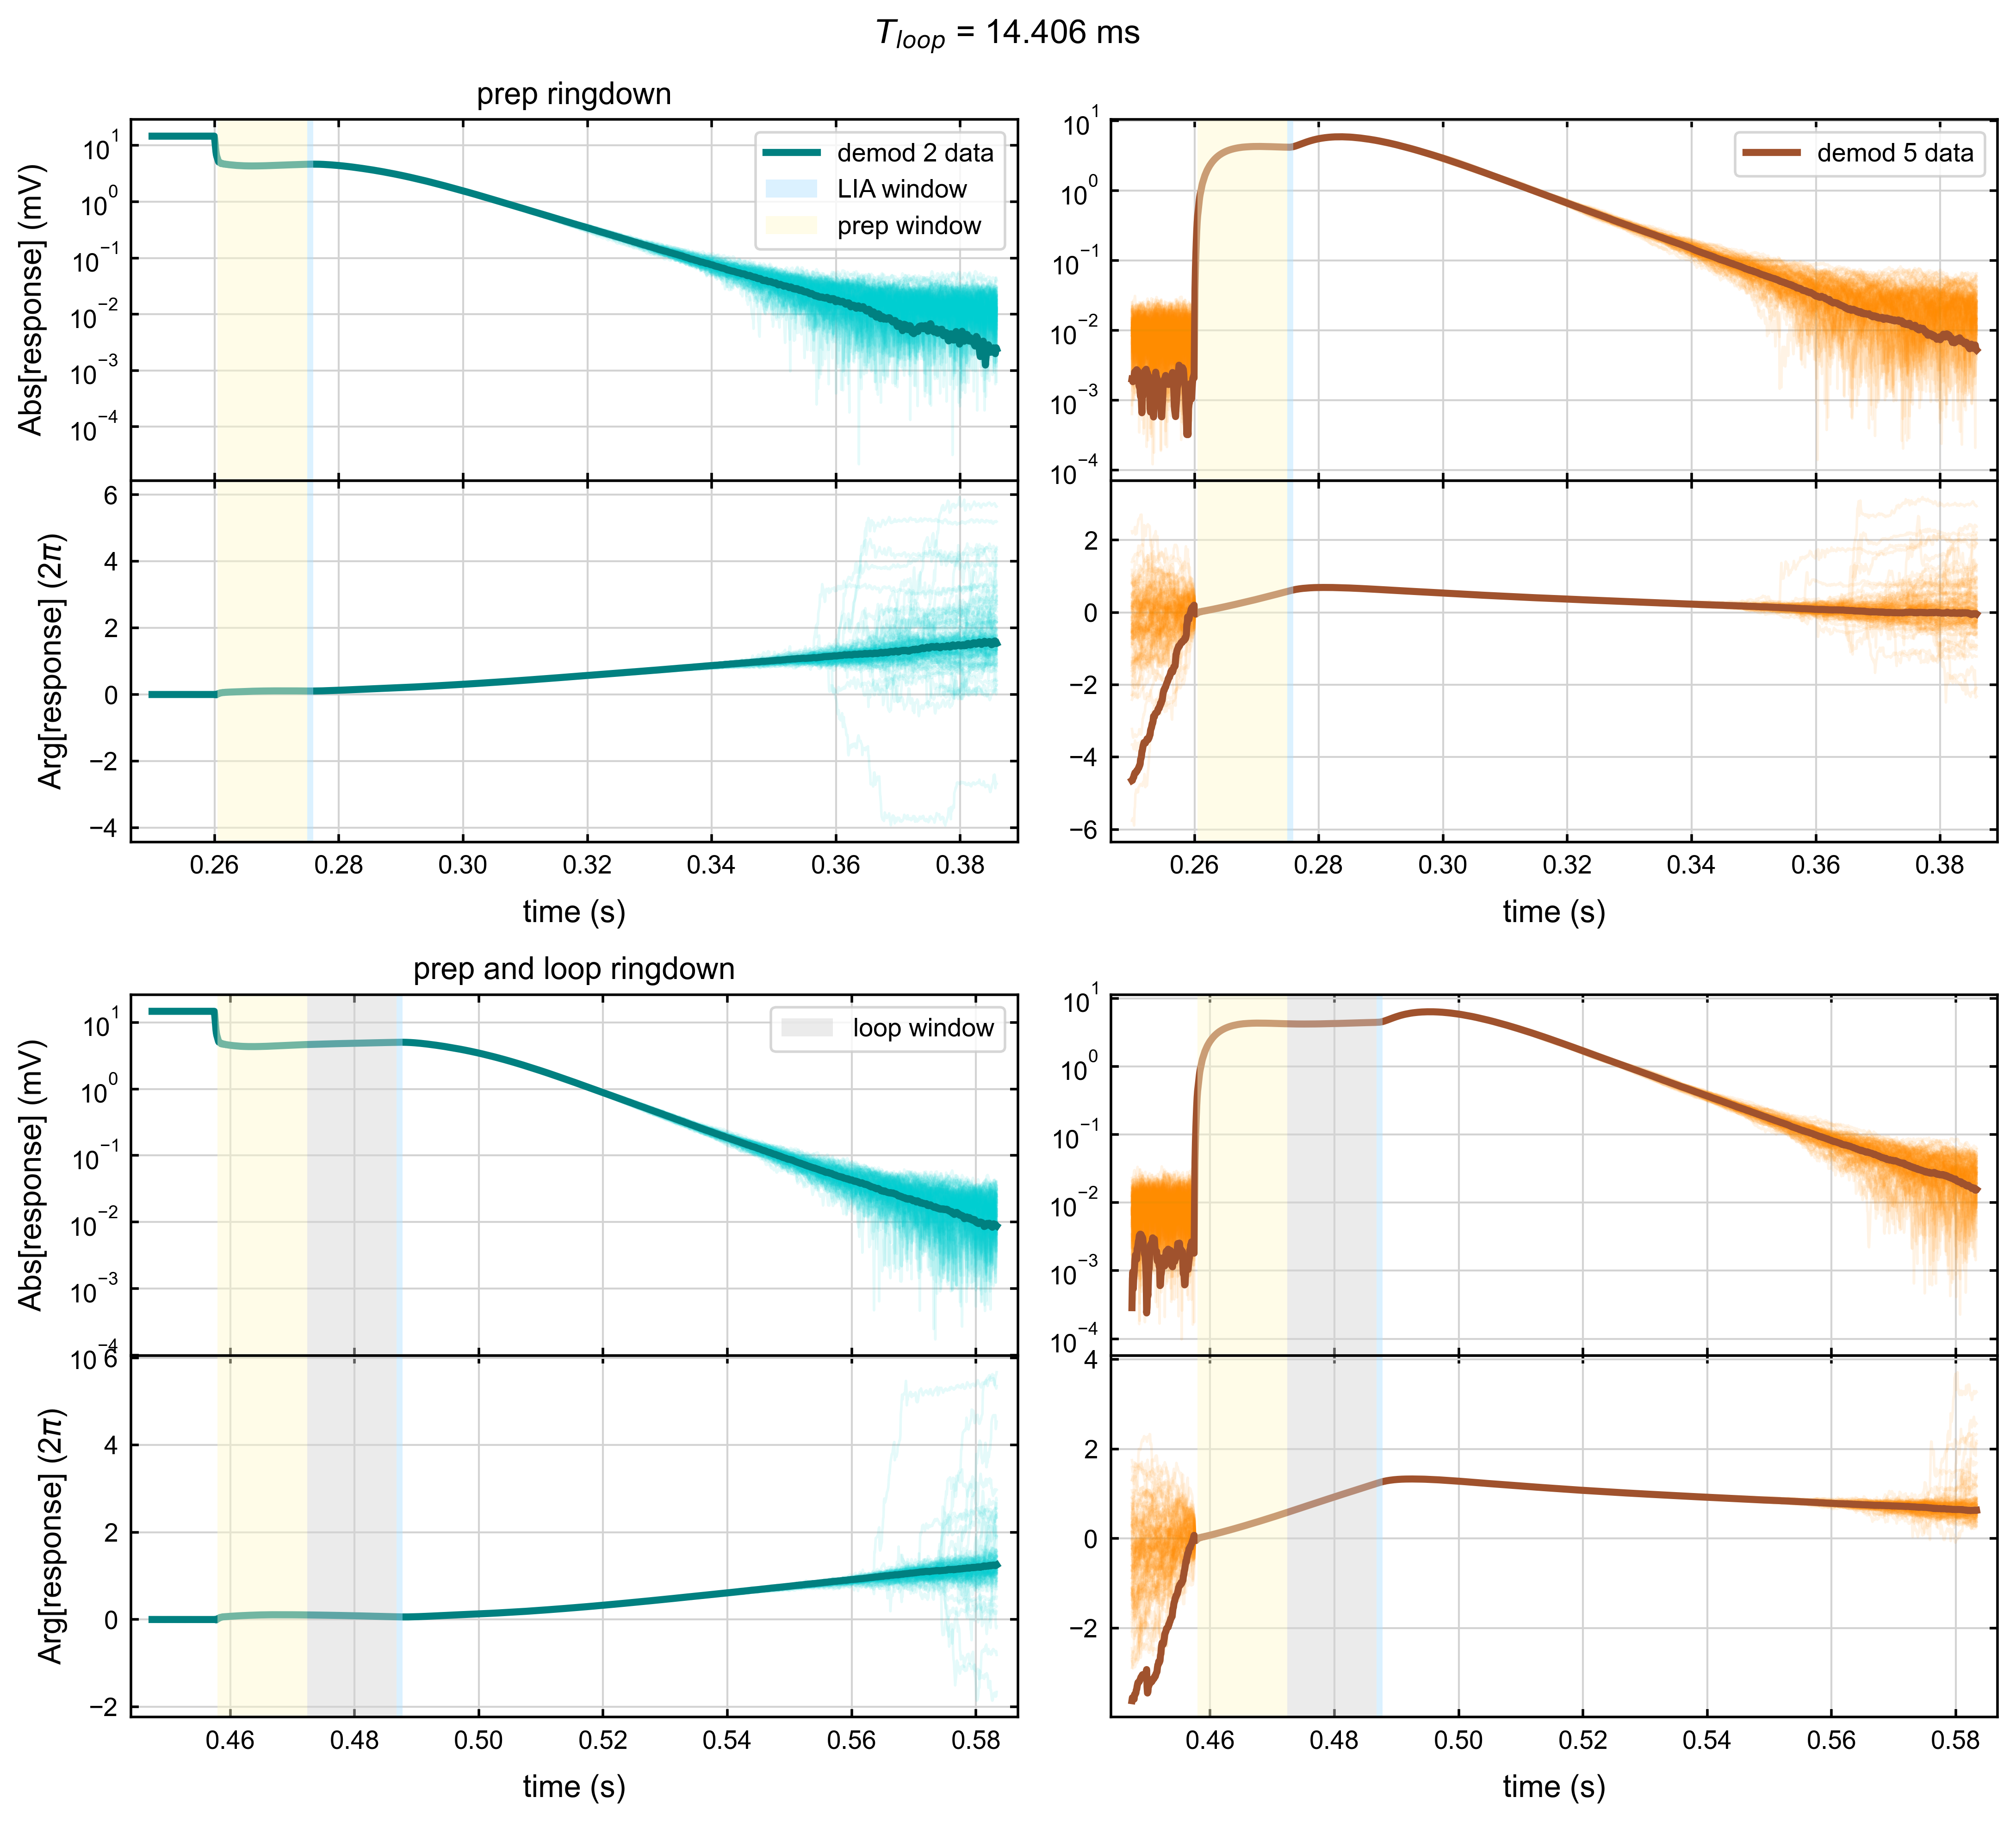

Source data for this figure (header and first rows):
# 2024-01-30 13:56:09.068210
# demod2 (Hz) = 3330799.514665246
# demod5 (Hz) = 2423649.042951824
# loop time (s) = 0.014406249999999999
# prep time (s) = 0.01442232960344368
# drive time (s) = 0.06213478905281938
# rest time (s) = 0.10651678123340465
# LIA filter order = 1
# LIA BW (Hz) = 750.2828905145406
# LIA response time (s) = 0.000977903530…
# check 1 = 0.0
# check 2 = 0
# check 3 = 0
# # valid loops = 101
# t_wait (s) = 0.0006
# time (simple, s), TTL (simple), abs demod 2 (simple, mV), arg demod 2 (simple, 2pi*rad), abs demod 5 (simple, mV), arg demod 5 (simple. 2pi*rad)time (cloop, s), TTL (cloop), abs demod 2 (cloop, mV), arg demod 2 (cloop, 2pi*rad), abs demod 5 (cloop, mV), arg demod 5 (cloop. 2pi*rad)
2.499401142857142766e-01, 1.000000000000000000e+00, 1.459938371415311842e+01, -2.080214929651162410e-03, 2.020252426704331316e-03, -4.650294310185991264e+00, 4.474185142857142750e-01, 0.000000000000000000e+00, 1.461236600184482093e+01, -1.228341722344062151e-03, 2.867135708921598981e-04, -3.625190312669775317e+00
2.500095999999999985e-01, 1.000000000000000000e+00, 1.459871923867679477e+01, -2.107964572976081443e-03, 2.015629723133947372e-03, -4.643179445960658569e+00, 4.474879999999999969e-01, 0.000000000000000000e+00, 1.461242965500914792e+01, -1.292486125894016808e-03, 7.573902297185752547e-04, -3.559591670108331662e+00
2.500790857142857204e-01, 1.000000000000000000e+00, 1.459727144200733839e+01, -2.148015011232302061e-03, 1.850517444778101376e-03, -4.599893745427854341e+00, 4.475574857142857188e-01, 0.000000000000000000e+00, 1.461239142938949165e+01, -1.303811562389431454e-03, 9.660671031880905917e-04, -3.556394392392355552e+00
2.501485714285714423e-01, 1.000000000000000000e+00, 1.459753247221052064e+01, -2.089476372433314057e-03, 1.987435932007356344e-03, -4.575253539325890628e+00, 4.476269714285714407e-01, 0.000000000000000000e+00, 1.461215244275213720e+01, -1.294952054187033155e-03, 5.424013862184172462e-04, -3.565398815614492900e+00
2.502180571428571643e-01, 1.000000000000000000e+00, 1.459794302935145893e+01, -2.089305077611635069e-03, 1.977157973738343649e-03, -4.557082682233442483e+00, 4.476964571428571626e-01, 0.000000000000000000e+00, 1.461172729744512822e+01, -1.242601622012679940e-03, 7.416930373053420584e-04, -3.572422678836788990e+00
2.502875428571428307e-01, 1.000000000000000000e+00, 1.459782210258362234e+01, -2.135485828698635222e-03, 2.245874891117578299e-03, -4.499214136578605583e+00, 4.477659428571428846e-01, 0.000000000000000000e+00, 1.461221817004430434e+01, -1.296953348921358381e-03, 8.961729638617237093e-04, -3.590513131525437718e+00
2.503570285714285526e-01, 1.000000000000000000e+00, 1.459829992977783242e+01, -2.164549301851977428e-03, 2.534461630969690998e-03, -4.465117419921807773e+00, 4.478354285714285510e-01, 0.000000000000000000e+00, 1.461189517148632966e+01, -1.307895167996520232e-03, 1.124434668082200783e-03, -3.488761323026760230e+00
2.504265142857142745e-01, 1.000000000000000000e+00, 1.459827145200697274e+01, -2.219541561925105193e-03, 2.580052675683541883e-03, -4.433718055458449214e+00, 4.479049142857142729e-01, 0.000000000000000000e+00, 1.461143329793838319e+01, -1.280916683366838593e-03, 1.467361762551409095e-03, -3.492738448973218279e+00
2.504959999999999964e-01, 1.000000000000000000e+00, 1.459850810799513177e+01, -2.174394307105639596e-03, 2.486633356346876298e-03, -4.434568804560472977e+00, 4.479743999999999948e-01, 0.000000000000000000e+00, 1.461142298266986117e+01, -1.246685261304338824e-03, 1.696887430845087476e-03, -3.463488917463032557e+00
2.505654857142857184e-01, 1.000000000000000000e+00, 1.459902313704918164e+01, -2.147925208238857762e-03, 2.309260689885590540e-03, -4.433158967696814834e+00, 4.480438857142857167e-01, 0.000000000000000000e+00, 1.461077701904225101e+01, -1.194190334073373270e-03, 1.644404310794472975e-03, -3.455300846977190421e+00
2.506349714285714403e-01, 1.000000000000000000e+00, 1.459873233180439023e+01, -2.166361331682869866e-03, 2.569340764558554740e-03, -4.412182039220853724e+00, 4.481133714285714387e-01, 0.000000000000000000e+00, 1.461063709029893332e+01, -1.276603207590967922e-03, 1.613499884815702921e-03, -3.390562269360913650e+00
2.507044571428571622e-01, 1.000000000000000000e+00, 1.459794915348803279e+01, -2.189434162056667649e-03, 2.747109474038173047e-03, -4.378446523441955840e+00, 4.481828571428571606e-01, 0.000000000000000000e+00, 1.461074623094100389e+01, -1.297470416679358338e-03, 1.472913500217115082e-03, -3.367354099186393501e+00
2.507739428571428841e-01, 1.000000000000000000e+00, 1.459686340479924382e+01, -2.160537324422860672e-03, 2.492148270380773346e-03, -4.381860500303214501e+00, 4.482523428571428825e-01, 0.000000000000000000e+00, 1.461019821494090110e+01, -1.256710653061308665e-03, 2.096794653562545144e-03, -3.303074535605012851e+00
2.508434285714285505e-01, 1.000000000000000000e+00, 1.459705342629004576e+01, -2.077856430831188320e-03, 2.368319272081741058e-03, -4.347764197023198385e+00, 4.483218285714285489e-01, 0.000000000000000000e+00, 1.460926772468102719e+01, -1.264988426584477688e-03, 2.152631031778251807e-03, -3.257317247401977145e+00
2.509129142857142725e-01, 1.000000000000000000e+00, 1.459726536757016824e+01, -2.111896391602400939e-03, 2.611775284492825772e-03, -4.332142954652979050e+00, 4.483913142857142708e-01, 0.000000000000000000e+00, 1.460888054353146437e+01, -1.333066257244851010e-03, 2.388882239517768624e-03, -3.219385872541714377e+00
2.509823999999999944e-01, 1.000000000000000000e+00, 1.459643757961548260e+01, -2.118730258312490414e-03, 2.421690274347060474e-03, -4.304382779924392999e+00, 4.484607999999999928e-01, 0.000000000000000000e+00, 1.460846344828058818e+01, -1.450418688217960245e-03, 2.722034133019915307e-03, -3.219780689294845732e+00
2.510518857142857163e-01, 1.000000000000000000e+00, 1.459684937231281765e+01, -2.036866691934706170e-03, 1.697323916050878963e-03, -4.295242168103102998e+00, 4.485302857142857147e-01, 0.000000000000000000e+00, 1.460791535774574257e+01, -1.441841053903890378e-03, 2.851008464255269572e-03, -3.200325989149468420e+00
2.511213714285714382e-01, 1.000000000000000000e+00, 1.459720257269612986e+01, -1.986255781146284080e-03, 1.559724943079637133e-03, -4.243596987056919012e+00, 4.485997714285714366e-01, 0.000000000000000000e+00, 1.460700505529828419e+01, -1.440267931516809501e-03, 3.283709578614788134e-03, -3.197168497512433039e+00
2.511908571428571602e-01, 1.000000000000000000e+00, 1.459741350352866363e+01, -1.952948510715959898e-03, 1.853329353687941912e-03, -4.229737665456293705e+00, 4.486692571428571585e-01, 0.000000000000000000e+00, 1.460556251424886831e+01, -1.516853815493164398e-03, 3.195393492136263964e-03, -3.178117983755012421e+00
2.512603428571428821e-01, 1.000000000000000000e+00, 1.459710726234355249e+01, -2.041685722239619787e-03, 1.294557532307174033e-03, -4.188753764108773758e+00, 4.487387428571428805e-01, 0.000000000000000000e+00, 1.460517531835539451e+01, -1.593612465969405532e-03, 3.438990671128426112e-03, -3.152176582276919437e+00
2.513298285714285485e-01, 1.000000000000000000e+00, 1.459752766313771843e+01, -2.045935447063873362e-03, 1.125972816370214742e-03, -4.058866598529972336e+00, 4.488082285714285469e-01, 0.000000000000000000e+00, 1.460511631290815693e+01, -1.726199181853171503e-03, 3.385875643407548589e-03, -3.127216129590564719e+00
2.513993142857142704e-01, 1.000000000000000000e+00, 1.459719145225004588e+01, -1.999739644163189747e-03, 1.327062025795257586e-03, -4.033141794242280476e+00, 4.488777142857142688e-01, 0.000000000000000000e+00, 1.460587438764960844e+01, -1.733729977952516103e-03, 3.407274676594490570e-03, -3.097735504250109795e+00
2.514687999999999923e-01, 1.000000000000000000e+00, 1.459687281830958838e+01, -1.992935934755507739e-03, 9.938400211717860703e-04, -3.974615352723012141e+00, 4.489471999999999907e-01, 0.000000000000000000e+00, 1.460660101758858254e+01, -1.734570846631267212e-03, 3.252932329565134343e-03, -3.094522631993424699e+00
2.515382857142857143e-01, 1.000000000000000000e+00, 1.459735451726837141e+01, -2.004091604882308249e-03, 6.640713366452930411e-04, -3.844593745374992988e+00, 4.490166857142857126e-01, 0.000000000000000000e+00, 1.460647842440048194e+01, -1.761211833668862399e-03, 3.129169345759975126e-03, -3.078139118505074379e+00
2.516077714285714362e-01, 1.000000000000000000e+00, 1.459783804462541212e+01, -2.126835025409592496e-03, 1.136793756447017963e-03, -3.822042671800155222e+00, 4.490861714285714346e-01, 0.000000000000000000e+00, 1.460689886539512194e+01, -1.718813719289883322e-03, 3.118911920650913831e-03, -3.048977075843493090e+00
2.516772571428571581e-01, 1.000000000000000000e+00, 1.459866399418621619e+01, -2.145145705694340415e-03, 1.144088755036989664e-03, -3.743317754144635856e+00, 4.491556571428571565e-01, 0.000000000000000000e+00, 1.460659516955058912e+01, -1.710456232297020117e-03, 2.982288322171997887e-03, -3.043129639689866828e+00
2.517467428571428800e-01, 1.000000000000000000e+00, 1.459896760311559483e+01, -2.161345716408769827e-03, 1.489850649966185285e-03, -3.680360021447366403e+00, 4.492251428571428784e-01, 0.000000000000000000e+00, 1.460617132632243198e+01, -1.648196287595633715e-03, 2.550804782343533972e-03, -3.077191870094136750e+00
2.518162285714285464e-01, 1.000000000000000000e+00, 1.459953894071744251e+01, -2.237089733807130342e-03, 1.747201772643438471e-03, -3.638390918801485796e+00, 4.492946285714285448e-01, 0.000000000000000000e+00, 1.460568581830072254e+01, -1.669431378913372550e-03, 2.193114730942523870e-03, -3.079422043229417927e+00
2.518857142857142684e-01, 1.000000000000000000e+00, 1.460061593389631618e+01, -2.285482873404240996e-03, 2.447790863381472254e-03, -3.597061390280854809e+00, 4.493641142857142667e-01, 0.000000000000000000e+00, 1.460470724492444106e+01, -1.679089308912315144e-03, 2.052106668099473903e-03, -3.050929906232558331e+00
2.519551999999999903e-01, 1.000000000000000000e+00, 1.460076130589210130e+01, -2.321772480358363488e-03, 2.526556616990926346e-03, -3.606177179471843353e+00, 4.494335999999999887e-01, 0.000000000000000000e+00, 1.460394246072546487e+01, -1.633700528834936862e-03, 1.754401880543973074e-03, -3.036610648819943581e+00
2.520246857142857122e-01, 1.000000000000000000e+00, 1.460091753204114084e+01, -2.195754787785905802e-03, 2.660370037576651869e-03, -3.600299411440418318e+00, 4.495030857142857106e-01, 0.000000000000000000e+00, 1.460328830959543822e+01, -1.641545677268595703e-03, 1.851790238250539383e-03, -3.024499902138247265e+00
2.520941714285714341e-01, 1.000000000000000000e+00, 1.460165976023641576e+01, -2.067544885814276683e-03, 2.669210426606452406e-03, -3.614792418126498319e+00, 4.495725714285714325e-01, 0.000000000000000000e+00, 1.460330234188504583e+01, -1.620505575878364258e-03, 1.487334203010791433e-03, -3.045558808857033561e+00
2.521636571428571560e-01, 1.000000000000000000e+00, 1.460109213934136463e+01, -2.073452328511157447e-03, 2.704490786278001407e-03, -3.568104019738229216e+00, 4.496420571428571544e-01, 0.000000000000000000e+00, 1.460312199629508179e+01, -1.637499446480399036e-03, 1.147149929615417065e-03, -3.006028137492318120e+00
2.522331428571428780e-01, 1.000000000000000000e+00, 1.460073387905751474e+01, -2.043815374727041105e-03, 2.787333078166271978e-03, -3.566557842118478927e+00, 4.497115428571428764e-01, 0.000000000000000000e+00, 1.460299311135293543e+01, -1.629825539071444061e-03, 7.608287893600139450e-04, -2.981500294995122147e+00
2.523026285714285444e-01, 1.000000000000000000e+00, 1.460084118570522627e+01, -1.964769266705579387e-03, 2.530819163053683093e-03, -3.543230405334395261e+00, 4.497810285714285983e-01, 0.000000000000000000e+00, 1.460338147902421824e+01, -1.604632579587192843e-03, 2.400323066636099738e-04, -2.930258812975496951e+00
2.523721142857142663e-01, 1.000000000000000000e+00, 1.460043613467850498e+01, -1.806190865007598371e-03, 2.527347458205184833e-03, -3.495604927209714941e+00, 4.498505142857142647e-01, 0.000000000000000000e+00, 1.460310714883886618e+01, -1.649842384120503739e-03, 2.920852173653434771e-04, -3.316914145641566503e+00
2.524415999999999882e-01, 1.000000000000000000e+00, 1.460040096701891876e+01, -1.741861249052886751e-03, 2.450237117365253875e-03, -3.523039141828053111e+00, 4.499199999999999866e-01, 0.000000000000000000e+00, 1.460266392205809716e+01, -1.669646669963881789e-03, 5.230766924314862037e-04, -3.453755075128944974e+00
2.525110857142857101e-01, 1.000000000000000000e+00, 1.460098573327908689e+01, -1.762778119933791415e-03, 2.290443896256160947e-03, -3.521784654051932417e+00, 4.499894857142857085e-01, 0.000000000000000000e+00, 1.460306184400227991e+01, -1.684615536170029799e-03, 4.295393269459286587e-04, -3.427762402301817168e+00
2.525805714285714321e-01, 1.000000000000000000e+00, 1.460130948566475517e+01, -1.743529467152924806e-03, 2.230570391222952333e-03, -3.506275093422386302e+00, 4.500589714285714305e-01, 0.000000000000000000e+00, 1.460350622609228211e+01, -1.643264895799314900e-03, 6.816954688730338888e-04, -3.305104462155803446e+00
2.526500571428571540e-01, 1.000000000000000000e+00, 1.460139039322118748e+01, -1.730277013247180596e-03, 2.204340623100543763e-03, -3.481330695017253785e+00, 4.501284571428571524e-01, 0.000000000000000000e+00, 1.460358834579661824e+01, -1.509034307491783581e-03, 1.093904374855947208e-03, -3.294082839998187850e+00
2.527195428571428759e-01, 1.000000000000000000e+00, 1.460148248171754481e+01, -1.714828806197575550e-03, 1.910635626701530018e-03, -3.453696906084649854e+00, 4.501979428571428743e-01, 0.000000000000000000e+00, 1.460350557180094633e+01, -1.437053077997664735e-03, 1.072714235620654284e-03, -3.252816842214822035e+00
2.527890285714285978e-01, 1.000000000000000000e+00, 1.460191907278750634e+01, -1.821414652627251435e-03, 1.447131288712841767e-03, -3.394506923595700609e+00, 4.502674285714285962e-01, 0.000000000000000000e+00, 1.460335898169724800e+01, -1.459792647480490568e-03, 1.757272749512696526e-03, -3.248347797155959338e+00
2.528585142857142642e-01, 1.000000000000000000e+00, 1.460178939297632184e+01, -1.898649517135130157e-03, 7.520892793785038943e-04, -3.381438417174416511e+00, 4.503369142857142626e-01, 0.000000000000000000e+00, 1.460347692382340767e+01, -1.525548029605431439e-03, 2.077647073491975267e-03, -3.237114223126887236e+00
2.529279999999999862e-01, 1.000000000000000000e+00, 1.460116359093664862e+01, -1.868083645383731249e-03, 6.788373815608662962e-04, -3.264016029293518084e+00, 4.504063999999999846e-01, 0.000000000000000000e+00, 1.460422549257993019e+01, -1.554631695626764419e-03, 2.422697591230384227e-03, -3.212263437787238107e+00
2.529974857142857081e-01, 1.000000000000000000e+00, 1.460118353184672380e+01, -1.820965054431142663e-03, 9.631050593114562613e-04, -3.221154078671049081e+00, 4.504758857142857065e-01, 0.000000000000000000e+00, 1.460468581508817110e+01, -1.546574395367166736e-03, 2.408100438873207131e-03, -3.215052999007993240e+00
... 1,912 more rows
